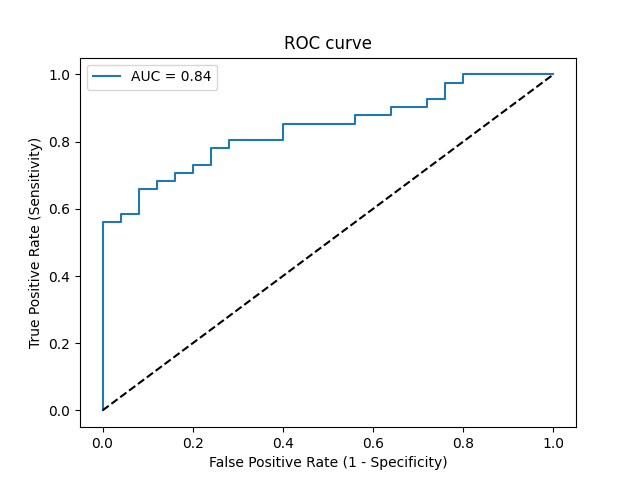

The table this chart was drawn from, first rows:
Threshold, Sensitivity, Specificity, NPV, PPV
inf, 0.0, 1.0, 0.3788, 0
0.9981, 0.02439, 1.0, 0.3846, 1.0
0.803, 0.561, 1.0, 0.5814, 1.0
0.8028, 0.561, 0.96, 0.5714, 0.9583
0.7961, 0.5854, 0.96, 0.5854, 0.96
0.7936, 0.5854, 0.92, 0.575, 0.9231
0.7231, 0.6585, 0.92, 0.6216, 0.931
0.7229, 0.6585, 0.88, 0.6111, 0.9
0.7043, 0.6829, 0.88, 0.6286, 0.9032
0.7038, 0.6829, 0.84, 0.6176, 0.875
0.6971, 0.7073, 0.84, 0.6364, 0.8788
0.6793, 0.7073, 0.8, 0.625, 0.8529
0.6777, 0.7317, 0.8, 0.6452, 0.8571
0.6734, 0.7317, 0.76, 0.6333, 0.8333
0.6647, 0.7805, 0.76, 0.6786, 0.8421
0.6526, 0.7805, 0.72, 0.6667, 0.8205
0.6471, 0.8049, 0.72, 0.6923, 0.825
0.6301, 0.8049, 0.6, 0.6522, 0.7674
0.6183, 0.8537, 0.6, 0.7143, 0.7778
0.5838, 0.8537, 0.44, 0.6471, 0.7143
0.5758, 0.878, 0.44, 0.6875, 0.72
0.5688, 0.878, 0.36, 0.6429, 0.6923
0.5663, 0.9024, 0.36, 0.6923, 0.6981
0.5594, 0.9024, 0.28, 0.6364, 0.6727
0.5545, 0.9268, 0.28, 0.7, 0.6786
0.5268, 0.9268, 0.24, 0.6667, 0.6667
0.5126, 0.9756, 0.24, 0.8571, 0.678
0.5103, 0.9756, 0.2, 0.8333, 0.6667
0.5034, 1.0, 0.2, 1.0, 0.6721
0.3185, 1.0, 0.0, 0, 0.6212
